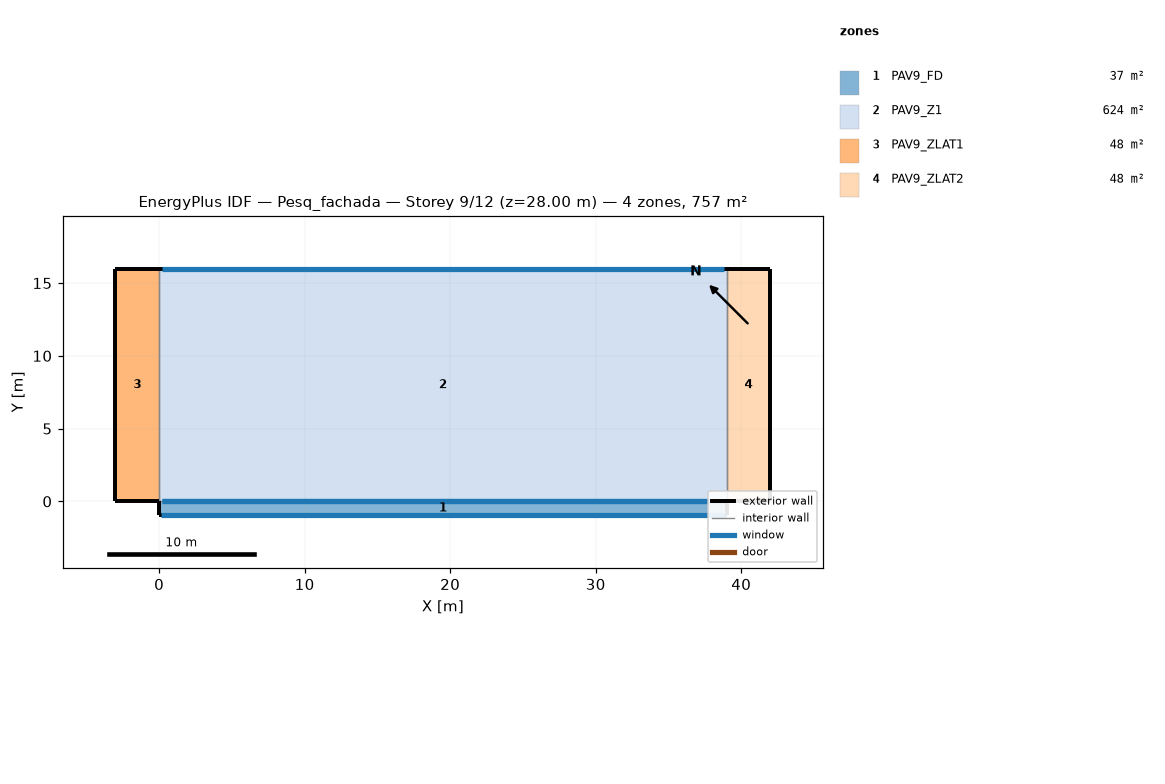
=== STOREY PLAN SPEC (per zone: floor XY polygon, exterior-wall plan segments, windows/doors) ===
zone 1: PAV9_FD  (37.1 m²)
  floor: (39.00, 0.00) (39.00, -0.95) (0.00, -0.95) (0.00, 0.00)
  exterior wall: (39.00, -0.95) – (39.00, 0.00)  [1.0 m]
  exterior wall: (0.00, 0.00) – (0.00, -0.95)  [1.0 m]
  exterior wall: (39.00, -0.95) – (0.00, -0.95)  [39.0 m]
    window: (38.90, -0.95) – (0.10, -0.95)  [128.0 m²]
  interior walls: 1
zone 2: PAV9_Z1  (624.0 m²)
  floor: (39.00, 16.00) (39.00, 0.00) (0.00, 0.00) (0.00, 16.00)
  exterior wall: (39.00, 16.00) – (0.00, 16.00)  [39.0 m]
    window: (38.80, 16.00) – (0.20, 16.00)  [40.5 m²]
  interior walls: 3
zone 3: PAV9_ZLAT1  (48.0 m²)
  floor: (0.00, 16.00) (0.00, 0.00) (-3.00, 0.00) (-3.00, 16.00)
  exterior wall: (0.00, 16.00) – (-3.00, 16.00)  [3.0 m]
  exterior wall: (-3.00, 16.00) – (-3.00, 0.00)  [16.0 m]
  exterior wall: (-3.00, 0.00) – (0.00, 0.00)  [3.0 m]
  interior walls: 1
zone 4: PAV9_ZLAT2  (48.0 m²)
  floor: (42.00, 16.00) (42.00, 0.00) (39.00, 0.00) (39.00, 16.00)
  exterior wall: (42.00, 16.00) – (39.00, 16.00)  [3.0 m]
  exterior wall: (42.00, 0.00) – (42.00, 16.00)  [16.0 m]
  exterior wall: (39.00, 0.00) – (42.00, 0.00)  [3.0 m]
  interior walls: 1

=== DERIVED (storey summary) ===
Building: Pesq_fachada
Storey: 9 of 12  (floor level z = 28.00 m)
Storey gross floor area: 757.0 m²
Zones on this storey: 4
  - PAV9_FD: floor 37.1 m²; exterior wall 40.9 m (143.2 m²); 1 window(s) 128.0 m²; WWR 89.4%
  - PAV9_Z1: floor 624.0 m²; exterior wall 39.0 m (136.5 m²); 1 window(s) 40.5 m²; WWR 29.7%
  - PAV9_ZLAT1: floor 48.0 m²; exterior wall 22.0 m (77.0 m²); WWR 0.0%
  - PAV9_ZLAT2: floor 48.0 m²; exterior wall 22.0 m (77.0 m²); WWR 0.0%
Zone adjacency (shared interzone walls):
  - PAV9_FD ↔ PAV9_Z1
  - PAV9_Z1 ↔ PAV9_ZLAT1
  - PAV9_Z1 ↔ PAV9_ZLAT2